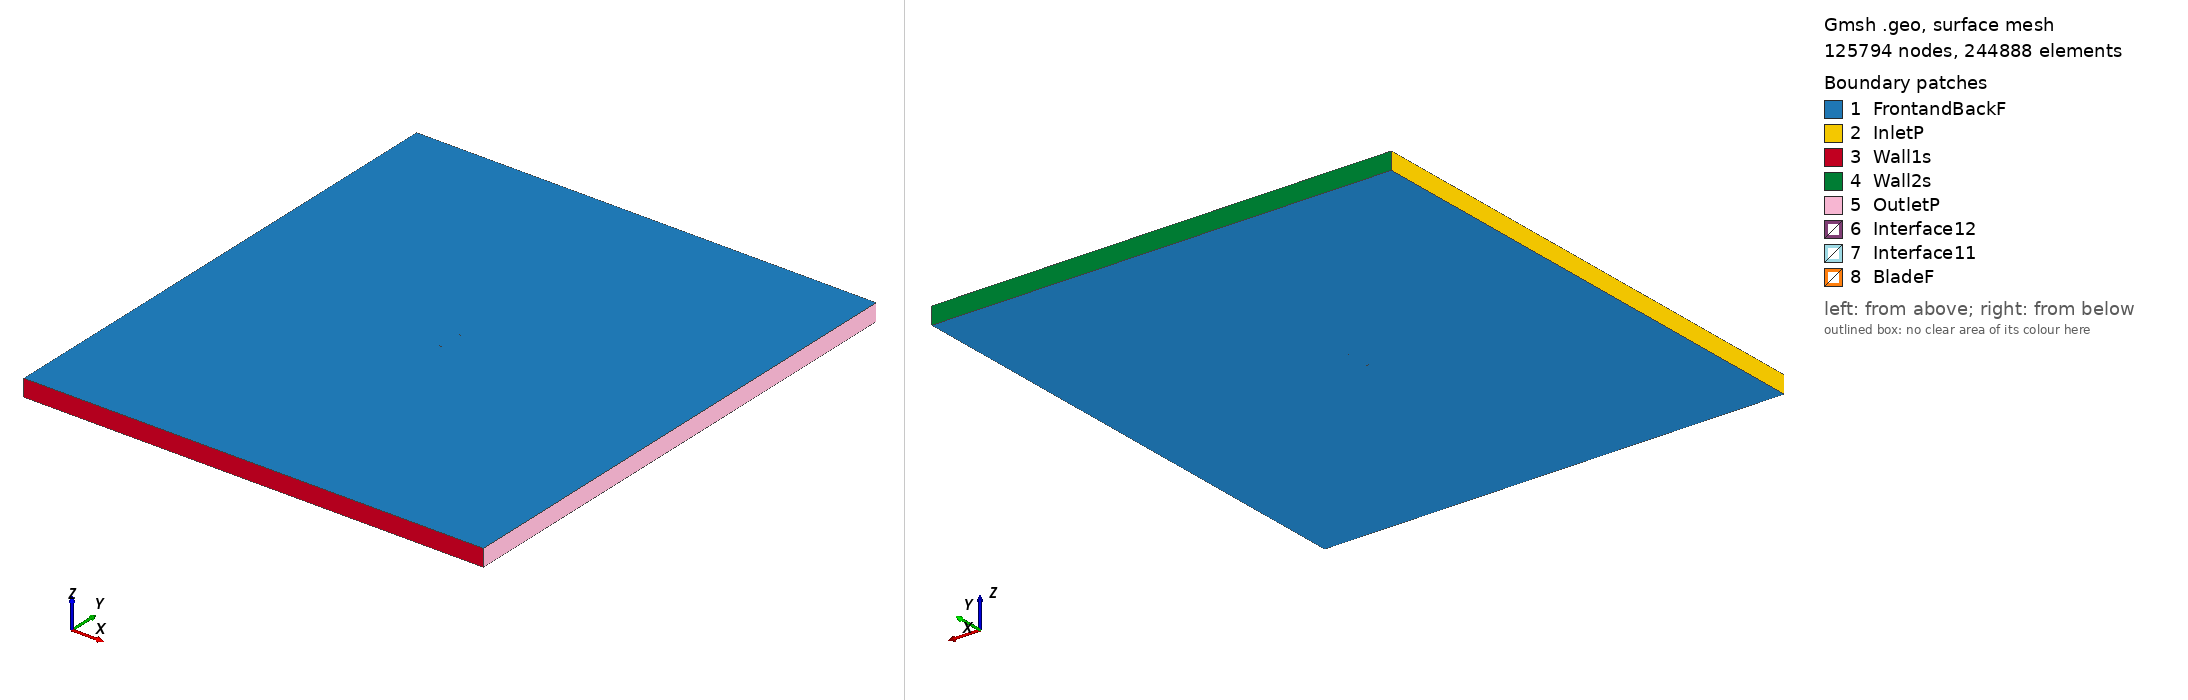

Gmsh geometry script, surface-meshed: 125794 nodes, 244888 surface elements. Boundary patches (legend numbers): 1 FrontandBackF, 2 InletP, 3 Wall1s, 4 Wall2s, 5 OutletP, 6 Interface12, 7 Interface11, 8 BladeF. Left view from above one corner, right view from below the opposite corner. Legend entries are the model's physical surfaces. The drawing asked Gmsh for element sizes between 1% and 20% of the model's largest extent; the script's own settings can give other sizes.

=== goe244_tsr_0.85523_aoa_9.5984.geo (drawn) ===
SetFactory("OpenCASCADE");

Point(1) = {0.074609, 0.708501, 0, 1.0};
Point(2) = {0.067888, 0.713029, 0, 1.0};
Point(3) = {0.053180, 0.722045, 0, 1.0};
Point(4) = {0.038310, 0.729963, 0, 1.0};
Point(5) = {0.023267, 0.736689, 0, 1.0};
Point(6) = {0.008044, 0.742206, 0, 1.0};
Point(7) = {-0.007383, 0.746311, 0, 1.0};
Point(8) = {-0.022984, 0.749239, 0, 1.0};
Point(9) = {-0.038903, 0.750000, 0, 1.0};
Point(10) = {-0.047076, 0.748922, 0, 1.0};
Point(11) = {-0.055384, 0.746918, 0, 1.0};
Point(12) = {-0.059628, 0.745312, 0, 1.0};
Point(13) = {-0.063992, 0.742874, 0, 1.0};
Point(14) = {-0.068578, 0.738929, 0, 1.0};
Point(15) = {-0.071057, 0.735686, 0, 1.0};
Point(16) = {-0.073950, 0.729617, 0, 1.0};
Point(17) = {-0.072384, 0.726630, 0, 1.0};
Point(18) = {-0.070486, 0.725904, 0, 1.0};
Point(19) = {-0.066633, 0.724858, 0, 1.0};
Point(20) = {-0.062709, 0.724283, 0, 1.0};
Point(21) = {-0.058786, 0.723708, 0, 1.0};
Point(22) = {-0.050920, 0.722699, 0, 1.0};
Point(23) = {-0.042960, 0.722319, 0, 1.0};
Point(24) = {-0.026964, 0.722090, 0, 1.0};
Point(25) = {-0.010954, 0.721955, 0, 1.0};
Point(26) = {0.005084, 0.722009, 0, 1.0};
Point(27) = {0.021000, 0.721232, 0, 1.0};
Point(28) = {0.036751, 0.719323, 0, 1.0};
Point(29) = {0.052270, 0.715847, 0, 1.0};
Point(30) = {0.067481, 0.710252, 0, 1.0};
Point(31) = {0.074355, 0.707000, 0, 1.0};
Point(32) = {-0.074609, -0.708501, 0, 1.0};
Point(33) = {-0.067888, -0.713029, 0, 1.0};
Point(34) = {-0.053180, -0.722045, 0, 1.0};
Point(35) = {-0.038310, -0.729963, 0, 1.0};
Point(36) = {-0.023267, -0.736689, 0, 1.0};
Point(37) = {-0.008044, -0.742206, 0, 1.0};
Point(38) = {0.007383, -0.746311, 0, 1.0};
Point(39) = {0.022984, -0.749239, 0, 1.0};
Point(40) = {0.038903, -0.750000, 0, 1.0};
Point(41) = {0.047076, -0.748922, 0, 1.0};
Point(42) = {0.055384, -0.746918, 0, 1.0};
Point(43) = {0.059628, -0.745312, 0, 1.0};
Point(44) = {0.063992, -0.742874, 0, 1.0};
Point(45) = {0.068578, -0.738929, 0, 1.0};
Point(46) = {0.071057, -0.735686, 0, 1.0};
Point(47) = {0.073950, -0.729617, 0, 1.0};
Point(48) = {0.072384, -0.726630, 0, 1.0};
Point(49) = {0.070486, -0.725904, 0, 1.0};
Point(50) = {0.066633, -0.724858, 0, 1.0};
Point(51) = {0.062709, -0.724283, 0, 1.0};
Point(52) = {0.058786, -0.723708, 0, 1.0};
Point(53) = {0.050920, -0.722699, 0, 1.0};
Point(54) = {0.042960, -0.722319, 0, 1.0};
Point(55) = {0.026964, -0.722090, 0, 1.0};
Point(56) = {0.010954, -0.721955, 0, 1.0};
Point(57) = {-0.005084, -0.722009, 0, 1.0};
Point(58) = {-0.021000, -0.721232, 0, 1.0};
Point(59) = {-0.036751, -0.719323, 0, 1.0};
Point(60) = {-0.052270, -0.715847, 0, 1.0};
Point(61) = {-0.067481, -0.710252, 0, 1.0};
Point(62) = {-0.074355, -0.707000, 0, 1.0};

// Lines: first blade (splines 1-4)
Spline(1) = {1:31};
Spline(2) = {31,1};

// Lines: second blade (splines 5-8)
Spline(3) = {32:62};
Spline(4) = {62,32};

// Outer domain (points 20001-4 and lines)
Point(63) = {-13.50000000, -15.00000000, 0, 1.0};
Point(64) = {-13.50000000, 15.00000000, 0, 1.0};
Point(65) = {13.50000000, 15.00000000, 0, 1.0};
Point(66) = {13.50000000, -15.00000000, 0, 1.0};
Line(11) = {63, 64};
Line(12) = {64, 65};
Line(13) = {65, 66};
Line(14) = {63, 66};

// Interface (between moving and stationary domain) (circles)
Circle(9) = {0, 0, 0, 0.80000000, 0, 2*Pi};
Circle(10) = {0, 0, 0, 0.80000000, 0, 2*Pi};

// Loops collect Lines/Splines/etc (blade1, blade2, domain, first circle)
Line Loop(1) = {1:2};
Line Loop(2) = {3:4};
Line Loop(3) = {11,12,13,-14};
Line Loop(4) = {9};

// BooleanDifference cuts out the circle/interface from the domain
Plane Surface(1) = {3};
Plane Surface(2) = {4};
BooleanDifference{ Surface{1}; Delete;}{ Surface{2}; Delete;}

// This one cuts out the blades from the inner circle/interface
Line Loop(6) = {10};
Plane Surface(5) = {6};
Plane Surface(6) = {1};
Plane Surface(7) = {2};
BooleanDifference{ Surface{5}; Delete;}{ Surface{6,7}; Delete;}

// extrude to 3rd dimension
Extrude {0, 0, 1} {Surface{1}; Surface{5}; Layers{1}; Recombine;}

// Physical Surfaces are the named boundaries (patches)
Physical Surface("Interface11") = {12};
Physical Surface("Interface12") = {10};

// sides of domain
Physical Surface("InletP") = {6};
Physical Surface("OutletP") = {9};

// top and bottom of domain
Physical Surface("Wall1s") = {7};
Physical Surface("Wall2s") = {8};

// Check FrontandBackF by ensuring there is nothing in the 3rd dimension
Physical Surface("FrontandBackF") = {1,11,5,17};
Physical Surface("BladeF") = {13:16};
Physical Volume("Turbine") = {2};
Physical Volume("Farfield") = {1};

// settings for airfoil boundary layer
Field[1] = BoundaryLayer;
Field[1].EdgesList = {1:4};
Field[1].hwall_n = 1e-3;
Field[1].thickness = 1.5e-2;
Field[1].ratio = 1.05;
Field[1].Quads = 1;
BoundaryLayer Field = 1;

// control points for mesh (blade and interface)
// floor((arc length / 1.5mm)/ 2) -> Transfinite Line
Transfinite Line {1,3} = 106 Using Progression 1;
Transfinite Line {2,4} = 2 Using Progression 1;
Transfinite Line {9, 15} = 800 Using Progression 1;

// For more information on gmsh syntax, visit http://gmsh.info/doc/texinfo/gmsh.html
